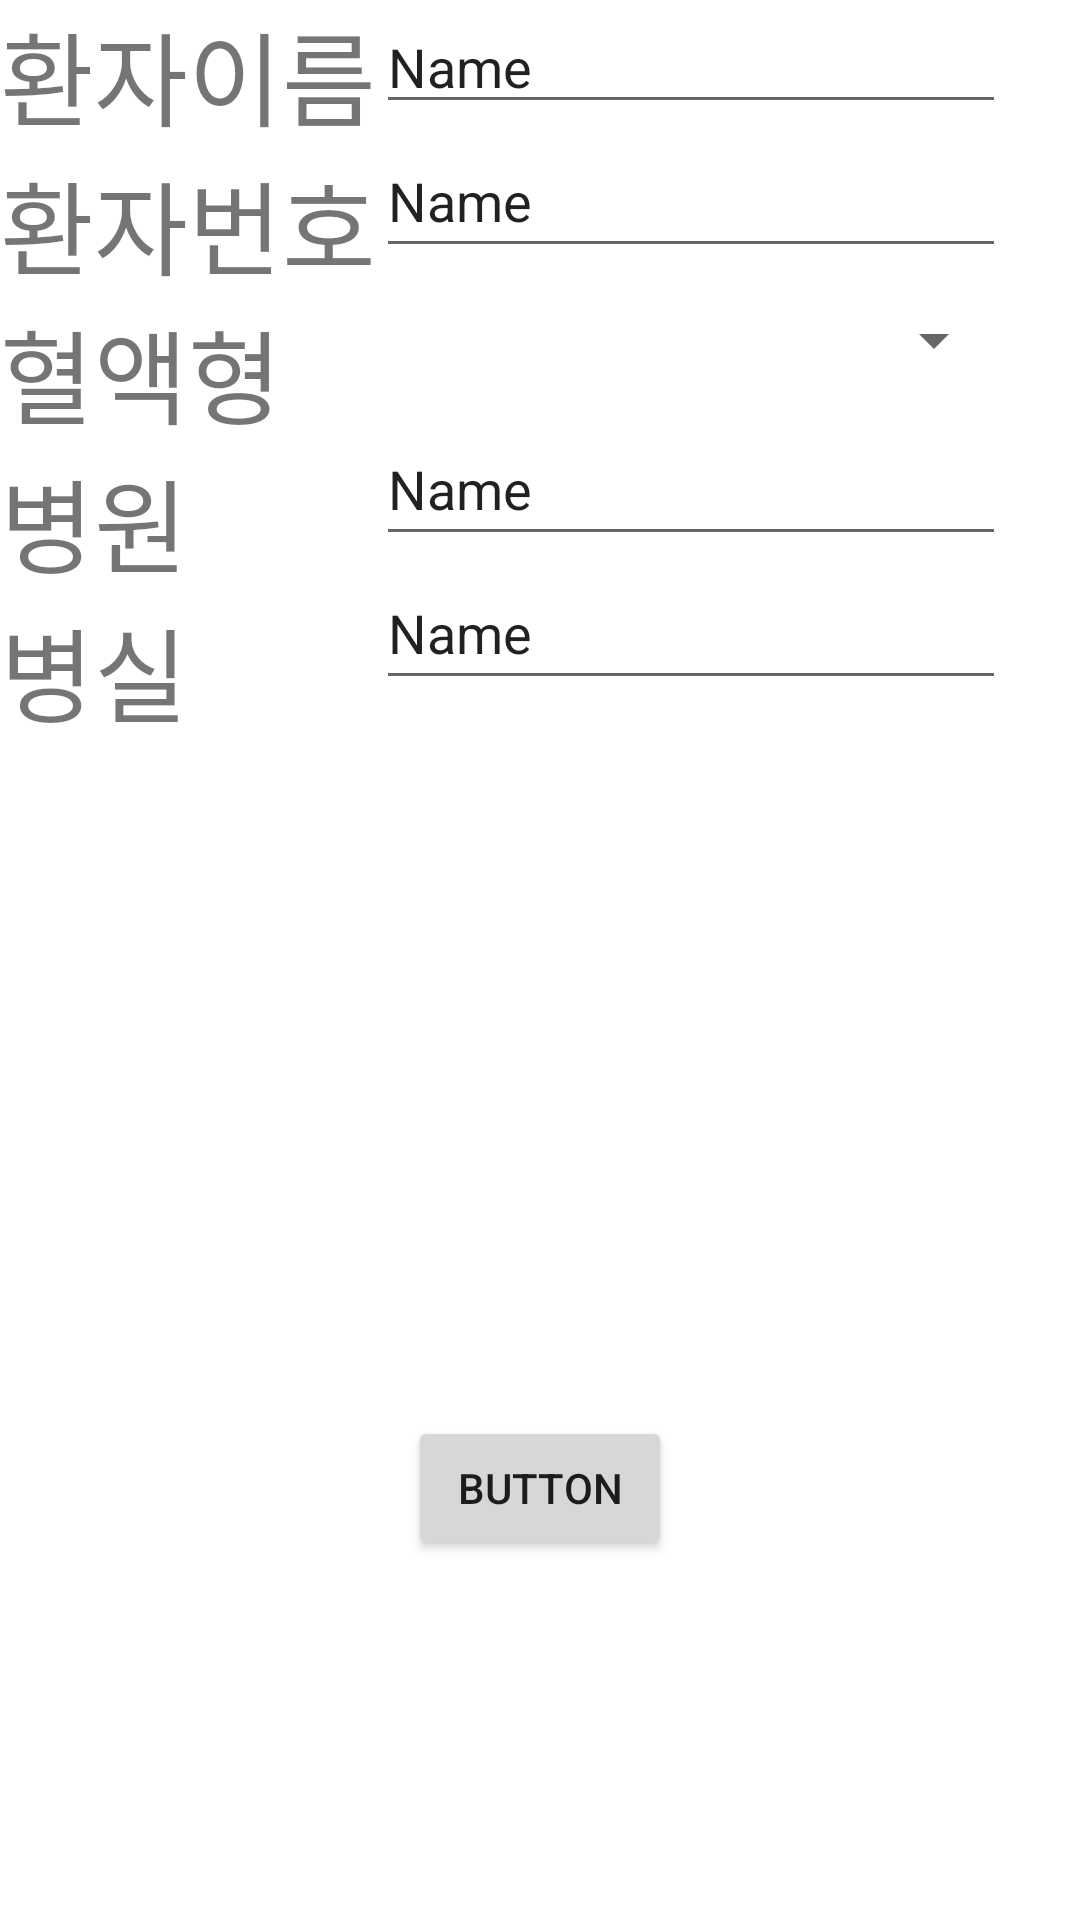

Here is an Android app screen rendered from its layout file. Give the layout XML and the strings, colors and styles it references.
<!-- AndroidManifest.xml: application theme Theme.GiveBlood -->
<!-- res/layout/activity_write.xml -->
<?xml version="1.0" encoding="utf-8"?>
<androidx.constraintlayout.widget.ConstraintLayout xmlns:android="http://schemas.android.com/apk/res/android"
    xmlns:app="http://schemas.android.com/apk/res-auto"
    xmlns:tools="http://schemas.android.com/tools"
    android:layout_width="match_parent"
    android:layout_height="match_parent"
    tools:context=".WriteActivity">

    <LinearLayout
        android:id="@+id/linearLayout"
        android:layout_width="wrap_content"
        android:layout_height="wrap_content"
        android:orientation="vertical"
        app:layout_constraintStart_toStartOf="parent"
        app:layout_constraintTop_toTopOf="parent">

        <TextView
            android:id="@+id/textView999"
            android:layout_width="wrap_content"
            android:layout_height="wrap_content"
            android:text="환자이름"
            android:textSize="34sp" />

        <TextView
            android:id="@+id/textView5"
            android:layout_width="wrap_content"
            android:layout_height="wrap_content"
            android:text="환자번호"
            android:textSize="34sp" />

        <TextView
            android:id="@+id/textView"
            android:layout_width="wrap_content"
            android:layout_height="wrap_content"
            android:text="혈액형"
            android:textSize="34sp" />

        <TextView
            android:id="@+id/textView7"
            android:layout_width="wrap_content"
            android:layout_height="wrap_content"
            android:text="병원"
            android:textSize="34sp" />

        <TextView
            android:id="@+id/textView4"
            android:layout_width="wrap_content"
            android:layout_height="wrap_content"
            android:text="병실"
            android:textSize="34sp" />
    </LinearLayout>

    <LinearLayout
        android:layout_width="wrap_content"
        android:layout_height="wrap_content"
        android:orientation="vertical"
        app:layout_constraintStart_toEndOf="@+id/linearLayout"
        app:layout_constraintTop_toTopOf="parent">

        <EditText
            android:id="@+id/write_patient_name"
            android:layout_width="match_parent"
            android:layout_height="wrap_content"
            android:ems="10"
            android:inputType="textPersonName"
            android:text="Name" />

        <EditText
            android:id="@+id/write_patient_num"
            android:layout_width="match_parent"
            android:layout_height="wrap_content"
            android:ems="10"
            android:inputType="text"
            android:minHeight="48dp"
            android:text="Name" />

        <Spinner
            android:id="@+id/write_bloodType"
            android:layout_width="match_parent"
            android:layout_height="wrap_content"
            android:minHeight="48sp" />

        <EditText
            android:id="@+id/write_hospital"
            android:layout_width="match_parent"
            android:layout_height="wrap_content"
            android:ems="10"
            android:inputType="textPersonName"
            android:minHeight="48dp"
            android:text="Name" />

        <EditText
            android:id="@+id/write_room"
            android:layout_width="match_parent"
            android:layout_height="wrap_content"
            android:ems="10"
            android:inputType="textPersonName"
            android:minHeight="48dp"
            android:text="Name" />

    </LinearLayout>

    <Button
        android:id="@+id/elem_confirm_button"
        android:layout_width="wrap_content"
        android:layout_height="wrap_content"
        android:layout_marginBottom="120dp"
        android:text="Button"
        app:layout_constraintBottom_toBottomOf="parent"
        app:layout_constraintEnd_toEndOf="parent"
        app:layout_constraintStart_toStartOf="parent" />

</androidx.constraintlayout.widget.ConstraintLayout>
<!-- resources referenced by this layout -->
<resources>
  <style name="Theme.GiveBlood" parent="Theme.MaterialComponents.DayNight.DarkActionBar">
          
          <item name="colorPrimary">@color/purple_500</item>
          <item name="colorPrimaryVariant">@color/carrot</item>
          <item name="colorOnPrimary">@color/white</item>
          
          <item name="colorSecondary">@color/teal_200</item>
          <item name="colorSecondaryVariant">@color/teal_700</item>
          <item name="colorOnSecondary">@color/black</item>
          
          <item name="android:statusBarColor" tools:targetApi="l">?attr/colorPrimaryVariant</item>
          
          <item name="windowNoTitle">true</item>
          <item name="windowActionBar">false</item>
      </style>
  <color name="purple_500">#FF6200EE</color>
  <color name="carrot">#FF4D4D</color>
  <color name="white">#FFFFFFFF</color>
  <color name="teal_200">#FF03DAC5</color>
  <color name="teal_700">#FF018786</color>
  <color name="black">#FF000000</color>
</resources>
